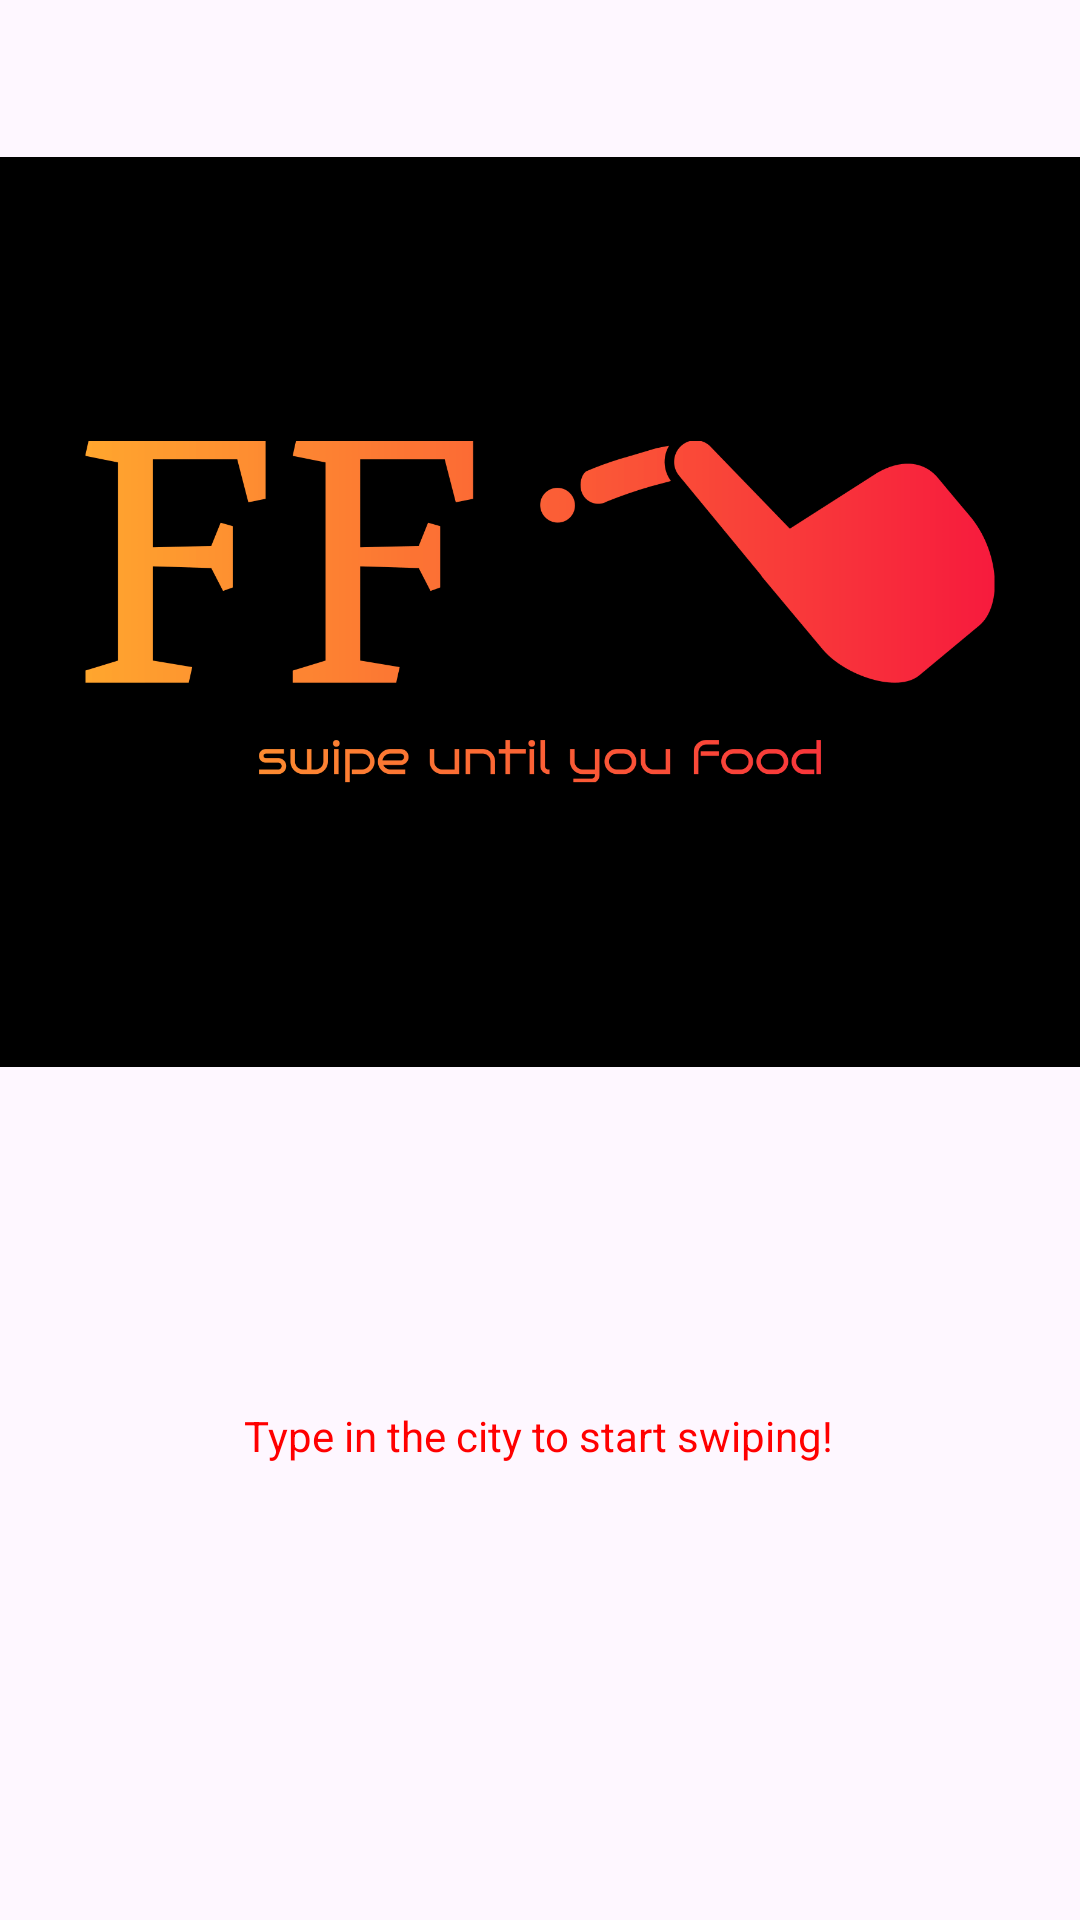

Produce the Android XML layout that renders to this screen, including the resource entries it uses.
<!-- AndroidManifest.xml: application theme Theme.FoodFireProject -->
<!-- res/layout/fragment_home.xml -->
<androidx.constraintlayout.widget.ConstraintLayout xmlns:android="http://schemas.android.com/apk/res/android"
    xmlns:app="http://schemas.android.com/apk/res-auto"
    xmlns:tools="http://schemas.android.com/tools"
    android:layout_width="match_parent"
    android:layout_height="match_parent"
    tools:context="Fragments.homeFragment">

    


    <TextView
        android:id="@+id/textView3"
        android:layout_width="wrap_content"
        android:layout_height="wrap_content"
        android:layout_marginStart="58dp"
        android:layout_marginEnd="59dp"
        android:layout_marginBottom="152dp"
        android:text="Type in the city to start swiping!"
        android:textColor="#FF0000"
        app:layout_constraintBottom_toBottomOf="parent"
        app:layout_constraintEnd_toEndOf="parent"
        app:layout_constraintStart_toStartOf="parent" />

    <ImageView
        android:id="@+id/imageView"
        android:layout_width="404dp"
        android:layout_height="376dp"
        android:layout_marginStart="3dp"
        android:layout_marginTop="16dp"
        android:layout_marginEnd="4dp"
        android:src="@drawable/ff_high_resolution_logo"
        app:layout_constraintEnd_toEndOf="parent"
        app:layout_constraintStart_toStartOf="parent"
        app:layout_constraintTop_toTopOf="parent" />
</androidx.constraintlayout.widget.ConstraintLayout>
<!-- resources referenced by this layout -->
<resources>
  <!-- drawable ff_high_resolution_logo: png bitmap (drawable, 22395 bytes) -->
  <style name="Theme.FoodFireProject" parent="Base.Theme.FoodFireProject" />
  <style name="Base.Theme.FoodFireProject" parent="Theme.Material3.DayNight.NoActionBar">
          
          
      </style>
</resources>
